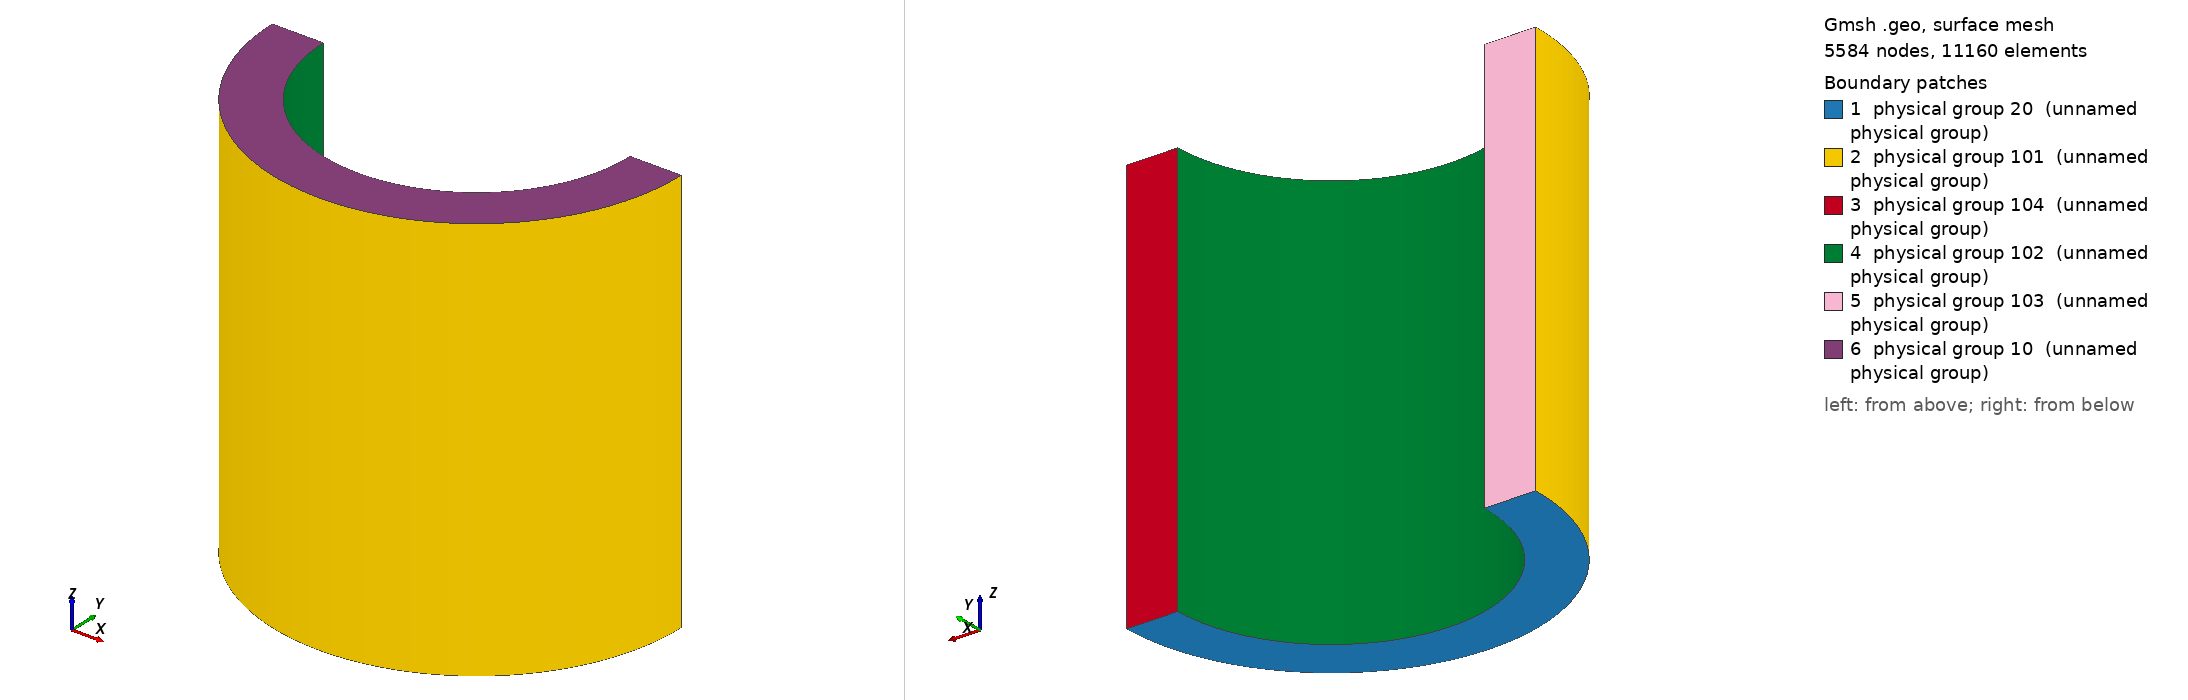

Gmsh geometry script, surface-meshed: 5584 nodes, 11160 surface elements. Boundary patches (legend numbers): 1 physical group 20 (unnamed physical group), 2 physical group 101 (unnamed physical group), 3 physical group 104 (unnamed physical group), 4 physical group 102 (unnamed physical group), 5 physical group 103 (unnamed physical group), 6 physical group 10 (unnamed physical group). Left view from above one corner, right view from below the opposite corner. Legend entries are the model's physical surfaces. The drawing asked Gmsh for element sizes between 1% and 20% of the model's largest extent; the script's own settings can give other sizes.

=== half_cylindrical_shell.geo (drawn) ===
// Gmsh .geo generated from the provided FreeFEM script
// Geometry: demi-coquille cylindrique (demi-anneau extrudé suivant z)

SetFactory("Built-in");

// -------------------- Parameters --------------------

R1    = 1.0;    // outer radius
R2    = 0.75;   // inner radius
H     = 2.0;    // cylinder height
h     = 0.05;   // step 

Nz   = Round(H / h);        

// -------------------- 2D --------------------

Point(1) = {-R1,  0,   0, h}; // outer left
Point(2) = { 0,  -R1,  0, h}; // outer bottom
Point(3) = { R1,  0,   0, h}; // outer right

Point(4) = { R2,  0,   0, h}; // inner right
Point(5) = { 0,  -R2,  0, h}; // inner bottom
Point(6) = {-R2,  0,   0, h}; // inner left

Point(7) = { 0,   0,   0, h}; // center

// Outer arc: (-R1,0) -> (R1,0) through the lower half-plane
Circle(1) = {1, 7, 2};
Circle(2) = {2, 7, 3};

// Right segment: (R1,0) -> (R2,0)
Line(3) = {3, 4};

// Inner arc: (R2,0) -> (-R2,0) through the lower half-plane
Circle(4) = {4, 7, 5};
Circle(5) = {5, 7, 6};

// Left segment: (-R2,0) -> (-R1,0)
Line(6) = {6, 1};

// Create the 2D surface
Curve Loop(1) = {1, 2, 3, 4, 5, 6};
Plane Surface(1) = {1};

// -------------------- 3D extrusion --------------------

out[] = Extrude {0, 0, H} {
  Surface{1};
  Layers{Nz};
};

// Uniform target mesh size
Mesh.CharacteristicLengthMin = h;
Mesh.CharacteristicLengthMax = h;


// -------------------- Physical groups --------------------
Physical Surface(20)  = {1};                 // bottom
Physical Surface(10)  = {out[0]};            // top

Physical Surface(101) = {out[2], out[3]};    // outer arc
Physical Surface(104) = {out[4]};            // right
Physical Surface(102) = {out[5], out[6]};    // inner arc
Physical Surface(103) = {out[7]};            // left

Physical Volume(1)    = {out[1]};
